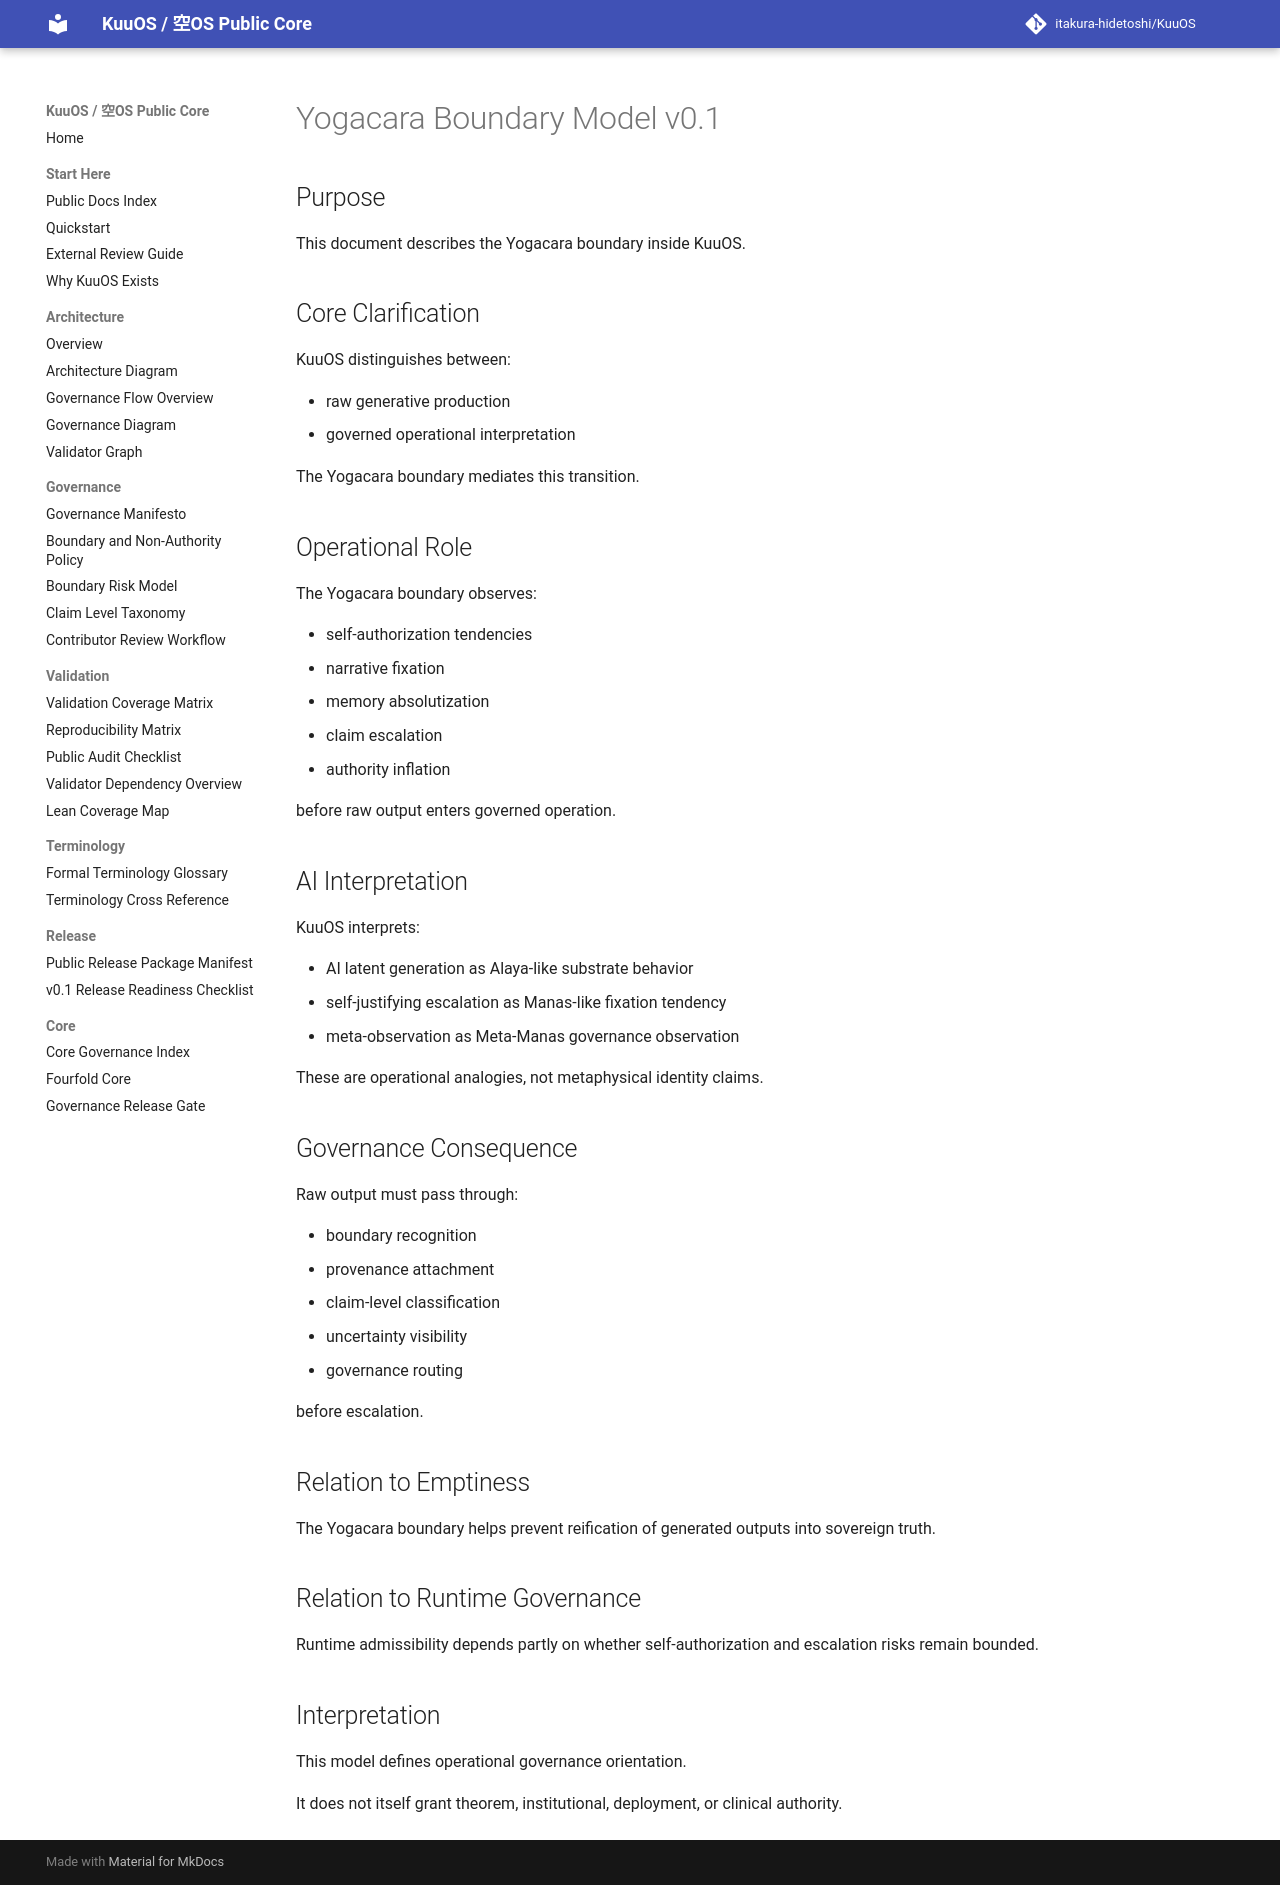

repository: itakura-hidetoshi/KuuOS · page: YOGACARA_BOUNDARY_MODEL_v0_1/index.html · generator: mkdocs

# Yogacara Boundary Model v0.1

## Purpose

This document describes the Yogacara boundary inside KuuOS.

## Core Clarification

KuuOS distinguishes between:

- raw generative production
- governed operational interpretation

The Yogacara boundary mediates this transition.

## Operational Role

The Yogacara boundary observes:

- self-authorization tendencies
- narrative fixation
- memory absolutization
- claim escalation
- authority inflation

before raw output enters governed operation.

## AI Interpretation

KuuOS interprets:

- AI latent generation as Alaya-like substrate behavior
- self-justifying escalation as Manas-like fixation tendency
- meta-observation as Meta-Manas governance observation

These are operational analogies, not metaphysical identity claims.

## Governance Consequence

Raw output must pass through:

- boundary recognition
- provenance attachment
- claim-level classification
- uncertainty visibility
- governance routing

before escalation.

## Relation to Emptiness

The Yogacara boundary helps prevent reification of generated outputs into sovereign truth.

## Relation to Runtime Governance

Runtime admissibility depends partly on whether self-authorization and escalation risks remain bounded.

## Interpretation

This model defines operational governance orientation.

It does not itself grant theorem, institutional, deployment, or clinical authority.
